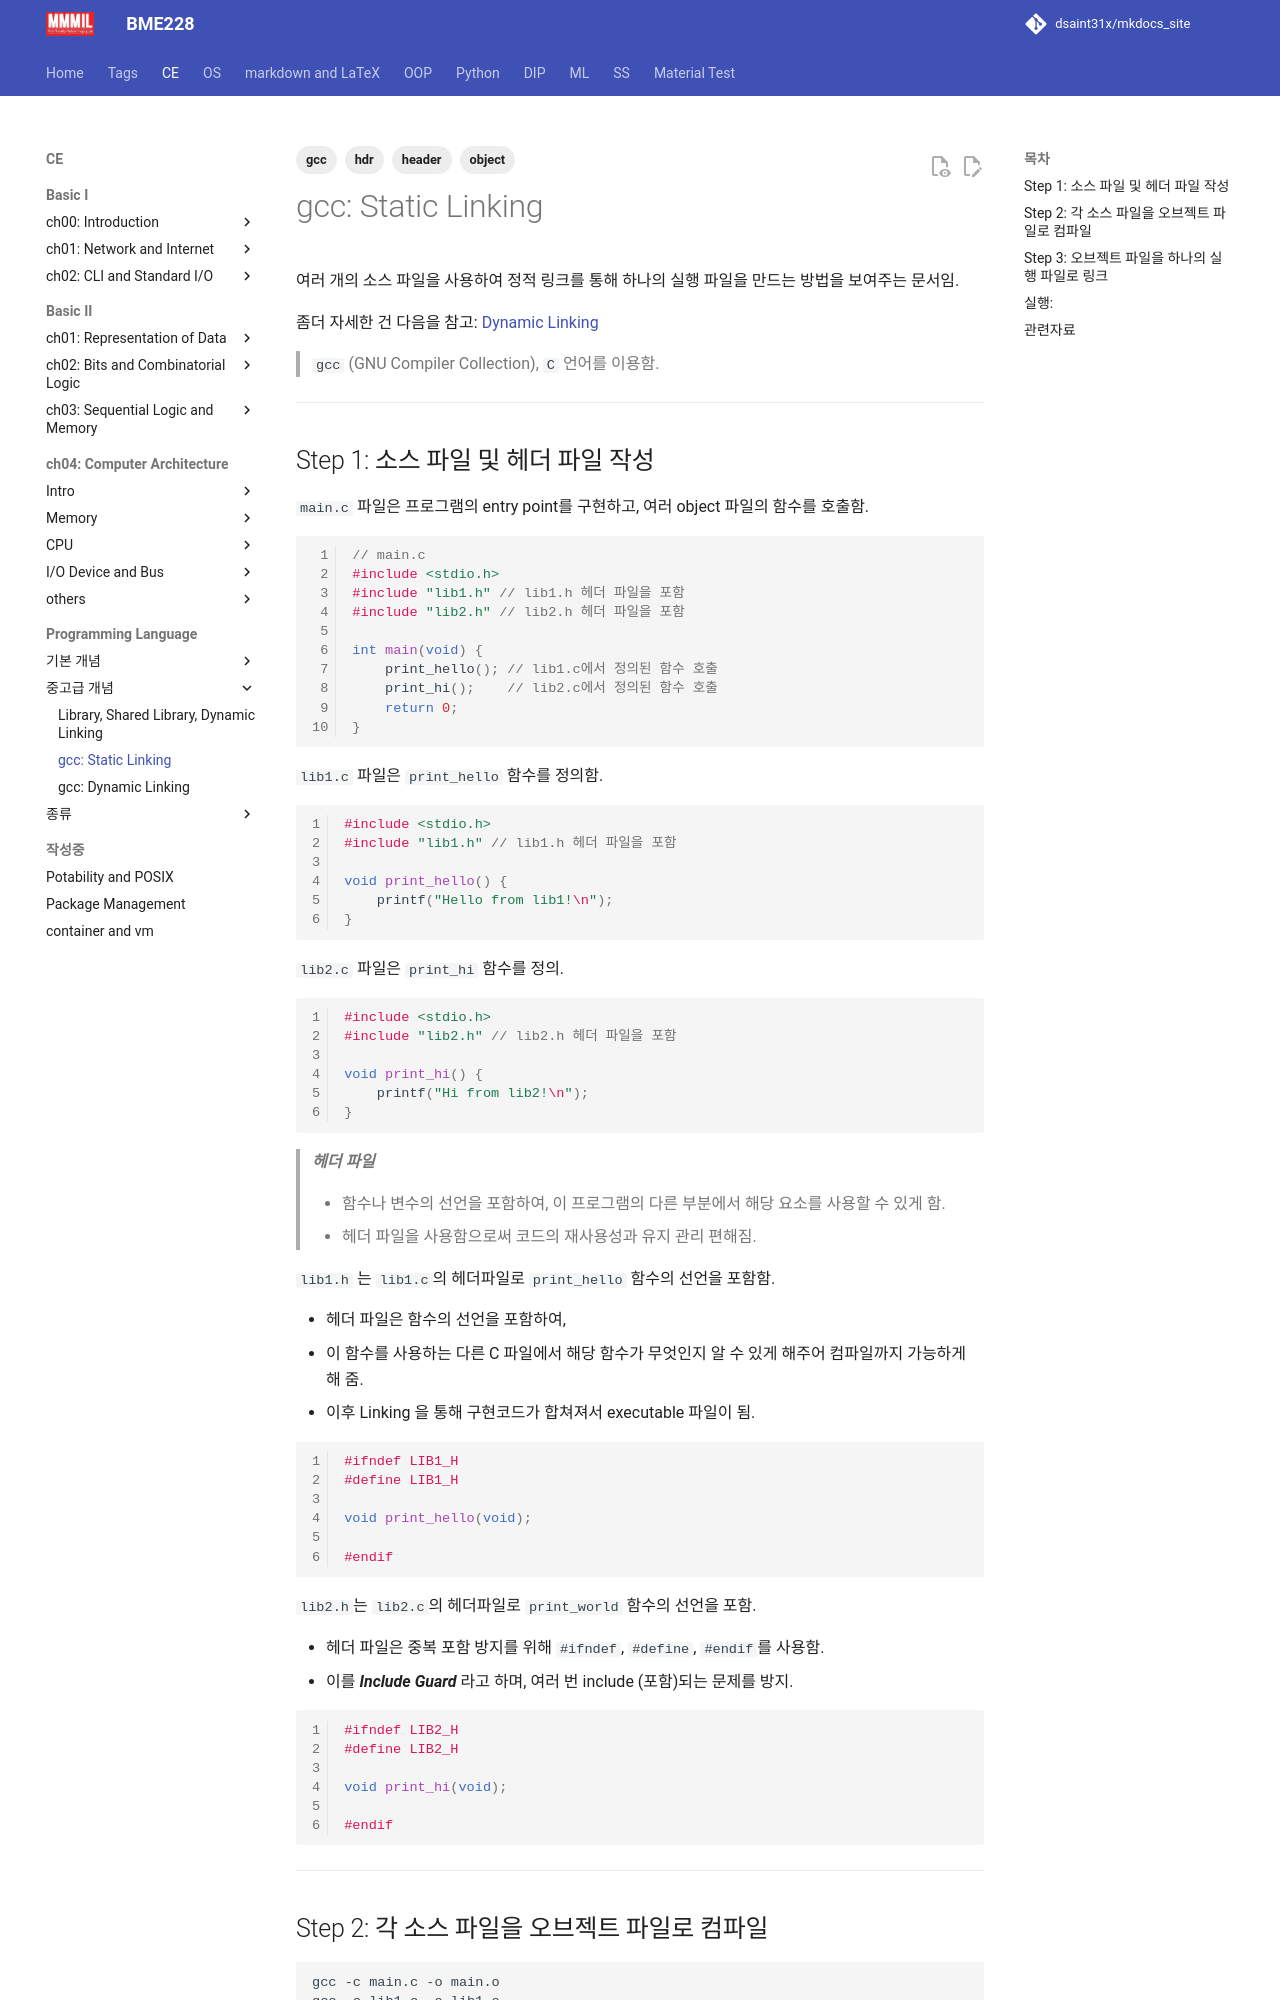

repository: dsaint31x/mkdocs_site · page: CE/ch08/ce08_z_ex_gcc_static_linking/index.html · generator: mkdocs

---
title: "gcc: Static Linking"
tags:
    - gcc
    - object
    - header
    - hdr 
---

# gcc: Static Linking

여러 개의 소스 파일을 사용하여 정적 링크를 통해 하나의 실행 파일을 만드는 방법을 보여주는 문서임.  

좀더 자세한 건 다음을 참고: [Dynamic Linking](../ch05/ch05_11_01_program_execution.md#4-dynamic-linking)

> `gcc` (GNU Compiler Collection), `C` 언어를 이용함.

---
